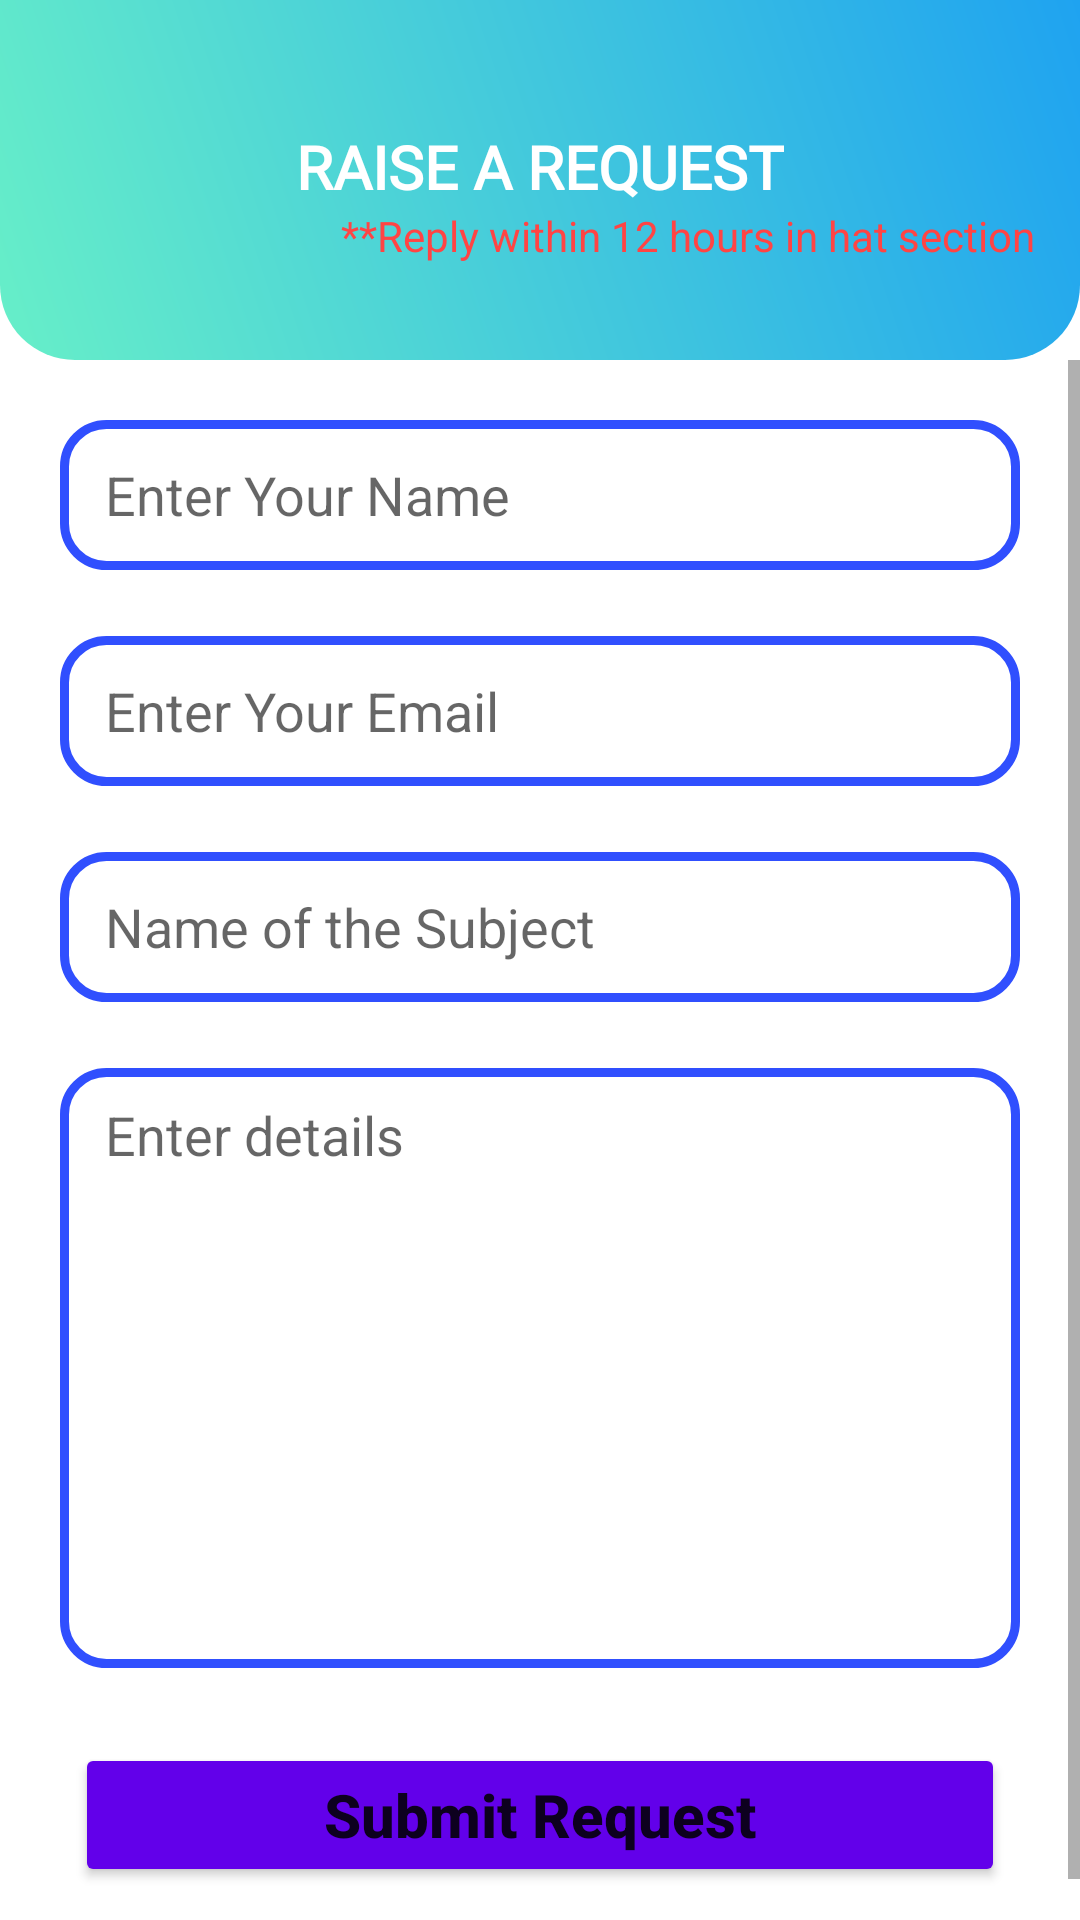

Produce the Android XML layout that renders to this screen, including the resource entries it uses.
<!-- AndroidManifest.xml: application theme AppTheme -->
<!-- res/layout/activity_support.xml -->
<?xml version="1.0" encoding="utf-8"?>
<LinearLayout xmlns:android="http://schemas.android.com/apk/res/android"
    xmlns:app="http://schemas.android.com/apk/res-auto"
    xmlns:tools="http://schemas.android.com/tools"
    android:layout_width="match_parent"
    android:layout_height="match_parent"
    android:orientation="vertical"
    tools:context=".SupportActivity">


    <LinearLayout
        android:layout_width="match_parent"
        android:layout_height="wrap_content"
        android:orientation="vertical">


        <LinearLayout
            android:layout_width="match_parent"
            android:background="@drawable/profile_layout"
            android:layout_height="120dp"
            android:gravity="center"
            android:orientation="vertical">


            <TextView
                android:layout_width="wrap_content"
                android:layout_height="wrap_content"
                android:text="Raise a Request"
                android:textStyle="bold"
                android:layout_gravity="center"
                android:layout_marginTop="10dp"
                android:gravity="center"
                android:textSize="20sp"
                android:fontFamily="@font/autour_one"
                android:textAllCaps="true"
                android:textColor="@android:color/white" />

            <TextView
                android:layout_width="wrap_content"
                android:layout_height="wrap_content"
                android:text="**Reply within 12 hours in hat section"
                android:textColor="@android:color/holo_red_light"
                android:layout_gravity="end"
                android:layout_marginEnd="15dp"/>
        </LinearLayout>



        <LinearLayout
            android:layout_width="match_parent"
            android:layout_height="wrap_content"
            android:layout_marginTop="50dp"
            android:id="@+id/hidden_layout"
            android:alpha="0.8"
            android:visibility="gone"
            android:orientation="vertical">


            <de.hdodenhof.circleimageview.CircleImageView
                android:layout_width="100dp"
                android:layout_height="100dp"
                app:civ_border_width="5dp"
                app:civ_border_color="#00BC4E"
                android:alpha="0.8"
                android:layout_gravity="center_horizontal"
                android:src="@drawable/ic_baseline_done_outline_24"/>

            <TextView
                android:layout_width="wrap_content"
                android:layout_height="wrap_content"
                android:text="Sucessful"
                android:layout_gravity="center_horizontal"
                android:textSize="25sp"
                android:textColor="#00BC4E"
                android:textStyle="bold"/>


            <TextView
                android:layout_width="wrap_content"
                android:layout_height="wrap_content"
                android:layout_gravity="center_horizontal"
                android:layout_marginTop="25sp"
                android:textStyle="italic"
                android:id="@+id/hidden_text"
                android:text="Request Id:"
                android:textColor="@android:color/black"/>


        </LinearLayout>

        <ScrollView
            android:layout_width="match_parent"
            android:layout_height="wrap_content">


            <LinearLayout
                android:id="@+id/show_layout"
                android:layout_width="match_parent"
                android:layout_height="wrap_content"
                android:layout_marginTop="20dp"
                android:orientation="vertical">


                <EditText
                    android:id="@+id/request_name"
                    android:layout_width="match_parent"
                    android:layout_height="50dp"
                    android:background="@drawable/quary_input"
                    android:layout_marginStart="20sp"
                    android:inputType="textPersonName"
                    android:hint="Enter Your Name"
                    android:paddingStart="15dp"
                    android:layout_marginEnd="20dp"/>

                <EditText
                    android:id="@+id/request_email"
                    android:layout_width="match_parent"
                    android:layout_height="50dp"
                    android:background="@drawable/quary_input"
                    android:layout_marginTop="22sp"
                    android:layout_marginStart="20sp"
                    android:inputType="textEmailAddress"
                    android:hint="Enter Your Email"
                    android:paddingStart="15dp"
                    android:layout_marginEnd="20dp"/>

                <EditText
                    android:id="@+id/request_topic"
                    android:layout_width="match_parent"
                    android:layout_height="50dp"
                    android:background="@drawable/quary_input"
                    android:layout_marginTop="22sp"
                    android:layout_marginStart="20sp"
                    android:inputType="textShortMessage"
                    android:hint="Name of the Subject"
                    android:paddingStart="15dp"
                    android:layout_marginEnd="20dp"/>

                <EditText
                    android:id="@+id/request_subject"
                    android:layout_width="match_parent"
                    android:layout_height="200dp"
                    android:background="@drawable/quary_input"
                    android:layout_marginTop="22sp"
                    android:layout_marginStart="20sp"
                    android:paddingTop="10dp"
                    android:gravity="start"
                    android:inputType="textLongMessage"
                    android:hint="Enter details"
                    android:paddingStart="15dp"
                    android:layout_marginEnd="20dp"/>

                <Button
                    android:id="@+id/request_button"
                    android:layout_width="match_parent"
                    android:layout_height="wrap_content"
                    android:layout_marginTop="25sp"
                    android:layout_marginStart="25dp"
                    android:text="Submit Request"
                    android:layout_marginBottom="25sp"
                    android:textStyle="bold"
                    android:textSize="20sp"
                   android:backgroundTint="#6200EA"
                    android:padding="5dp"
                    android:textAllCaps="false"
                    android:layout_marginEnd="25sp"/>



            </LinearLayout>


        </ScrollView>







    </LinearLayout>

</LinearLayout>
<!-- resources referenced by this layout -->
<resources>
  <!-- drawable ic_baseline_done_outline_24 (drawable) -->
  <vector android:height="50dp" android:tint="#00BC4E"
      android:viewportHeight="24" android:viewportWidth="24"
      android:width="50dp" xmlns:android="http://schemas.android.com/apk/res/android">
      <path android:fillColor="@android:color/white" android:pathData="M19.77,5.03l1.4,1.4L8.43,19.17l-5.6,-5.6 1.4,-1.4 4.2,4.2L19.77,5.03m0,-2.83L8.43,13.54l-4.2,-4.2L0,13.57 8.43,22 24,6.43 19.77,2.2z"/>
  </vector>
  <!-- drawable profile_layout (drawable) -->
  <?xml version="1.0" encoding="utf-8"?>
  <shape xmlns:android="http://schemas.android.com/apk/res/android"
      android:shape="rectangle">
  
      <gradient android:angle="45"
          android:startColor="@color/gradEnd"
          android:endColor="@color/gradend"/>
  
      <corners android:bottomLeftRadius="25dp"  android:bottomRightRadius="25dp"></corners>
  
  
  </shape>
  <!-- drawable quary_input (drawable) -->
  <?xml version="1.0" encoding="utf-8"?>
  <shape android:shape="rectangle" xmlns:android="http://schemas.android.com/apk/res/android">
  
      <solid android:color="@android:color/transparent"/>
      <corners android:radius="14dp"/>
  
  
      <stroke android:color="#304FFE" android:width="3dp"/>
  
  </shape>
  <style name="AppTheme" parent="Theme.MaterialComponents.Light.NoActionBar">
          <item name="colorPrimary">@color/colorPrimary</item>
          <item name="colorPrimaryDark">@color/colorPrimaryDark</item>
          <item name="colorAccent">@color/colorAccent</item>
  
          
          <item name="material_dialog_background">#FFFFFF</item>
          <item name="material_dialog_title_text_color">#000000</item>
          <item name="material_dialog_message_text_color">#5F5F5F</item>
          <item name="material_dialog_positive_button_color">@color/colorAccent</item>
          <item name="material_dialog_positive_button_text_color">#FFFFFF</item>
          <item name="material_dialog_negative_button_text_color">@color/colorAccent</item>
      </style>
  <color name="gradEnd">#67EFC8</color>
  <color name="gradend">#1fa3f0</color>
  <color name="colorPrimary">#950277BD</color>
  <color name="colorPrimaryDark">#BF0277BD</color>
  <color name="colorAccent">#03DAC5</color>
</resources>
